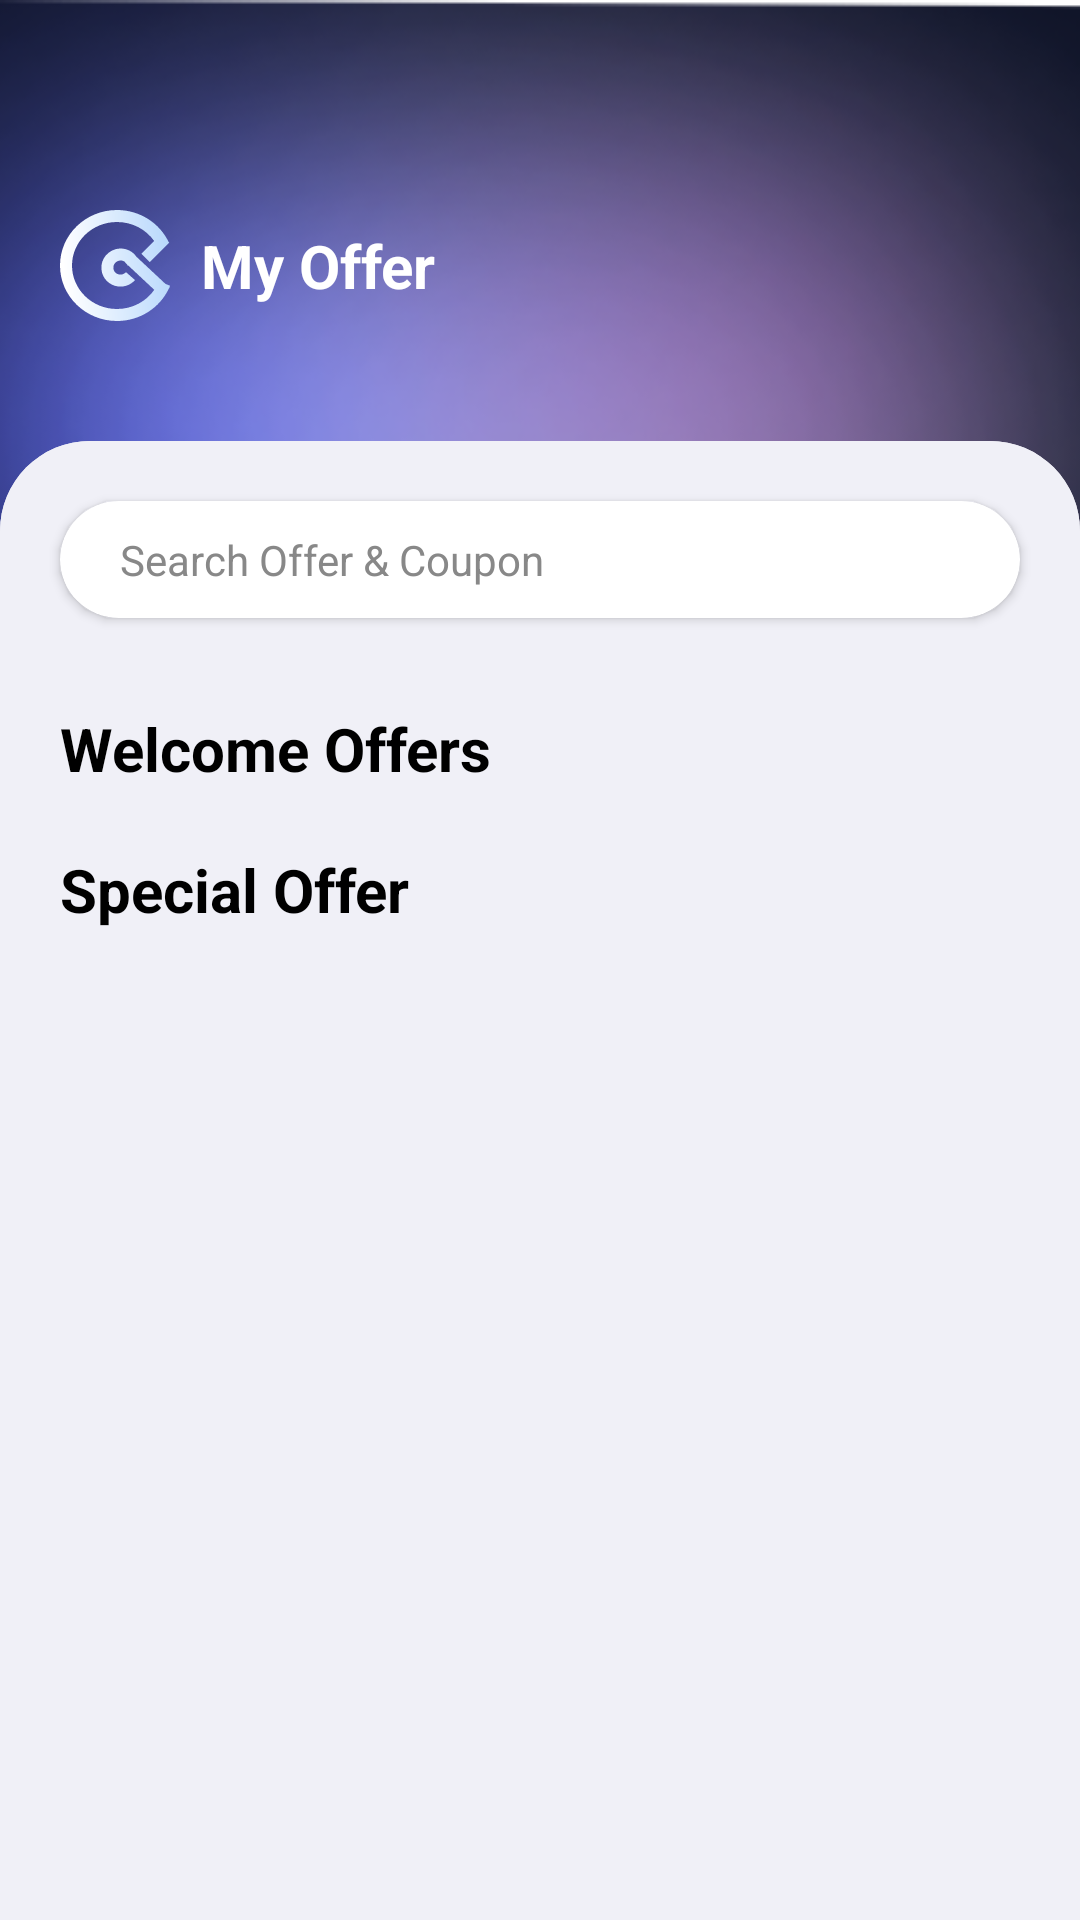

This screen was rendered from an Android layout file. Write that file and the resources it references.
<!-- AndroidManifest.xml: application theme Theme.QWASH -->
<!-- res/layout/fragment_frag__offers.xml -->
<?xml version="1.0" encoding="utf-8"?>
<RelativeLayout xmlns:android="http://schemas.android.com/apk/res/android"
    xmlns:app="http://schemas.android.com/apk/res-auto"
    xmlns:tools="http://schemas.android.com/tools"
    android:layout_width="match_parent"
    android:layout_height="match_parent"
    tools:context=".FragmentClass.Home">

    <ImageView
        android:layout_width="match_parent"
        android:layout_height="wrap_content"
        android:scaleType="centerCrop"
        android:src="@drawable/bg_main_header" />


    <RelativeLayout
        android:id="@+id/top"
        android:layout_width="match_parent"
        android:layout_height="wrap_content"
        android:layout_marginLeft="20dp"
        android:layout_marginTop="70dp"
        android:layout_marginRight="20dp">


        <LinearLayout
            android:layout_width="wrap_content"
            android:layout_height="wrap_content"
            android:layout_centerVertical="true"
            android:gravity="center_vertical"
            android:orientation="horizontal">

            <ImageView
                android:layout_width="wrap_content"
                android:layout_height="wrap_content"
                android:src="@drawable/ic_logo"
                />

            <TextView
                android:layout_width="wrap_content"
                android:layout_height="wrap_content"
                android:layout_marginLeft="10dp"
                android:text="My Offer"
                android:textColor="@color/white"
                android:textSize="20sp"
                android:textStyle="bold" />


        </LinearLayout>





    </RelativeLayout>

    <androidx.core.widget.NestedScrollView
        android:layout_width="match_parent"
        android:layout_height="match_parent"
        android:layout_below="@+id/top"
        android:background="@drawable/bg_body"
        android:fillViewport="true"
        android:layout_marginTop="40dp"
        >

        <LinearLayout
            android:layout_width="match_parent"
            android:layout_height="match_parent"
            android:background="@drawable/bg_body"
            android:orientation="vertical"
            >

            <androidx.cardview.widget.CardView
                android:layout_width="match_parent"
                android:layout_height="wrap_content"
                android:layout_margin="20dp"
                app:cardCornerRadius="20dp">

            <LinearLayout
                android:layout_width="match_parent"
                android:layout_height="wrap_content"
                android:orientation="horizontal"
                android:padding="10dp"
                android:layout_gravity="center|left"
                android:gravity="center|left"
                android:layout_marginLeft="10dp"
                >




                <ImageView
                    android:layout_width="wrap_content"
                    android:layout_height="wrap_content"
                    android:src="@drawable/ic_search"
                    app:tint="@android:color/darker_gray" />


                <TextView
                    android:layout_width="wrap_content"
                    android:layout_height="wrap_content"
                    android:text="Search Offer &amp; Coupon"
                    android:textColor="#888888"
                    android:textSize="14sp" />



            </LinearLayout>

            </androidx.cardview.widget.CardView>


            <RelativeLayout
                android:layout_width="match_parent"
                android:layout_height="wrap_content"
                android:layout_margin="10dp">

                <TextView
                    android:layout_width="wrap_content"
                    android:layout_height="wrap_content"
                    android:layout_marginLeft="10dp"
                    android:text="Welcome Offers"
                    android:textSize="20sp"
                    android:textStyle="bold"
                    android:textColor="@color/black"
                    />




            </RelativeLayout>

            <androidx.recyclerview.widget.RecyclerView
                android:id="@+id/WelcomerecyclerView"
                android:layout_width="wrap_content"
                android:layout_height="wrap_content" />




            <RelativeLayout
                android:layout_width="match_parent"
                android:layout_height="wrap_content"
                android:layout_margin="10dp">

                <TextView
                    android:layout_width="wrap_content"
                    android:layout_height="wrap_content"
                    android:layout_marginLeft="10dp"
                    android:text="Special Offer"
                    android:textSize="20sp"
                    android:textStyle="bold"
                    android:textColor="@color/black"

                    />




            </RelativeLayout>

            <androidx.recyclerview.widget.RecyclerView
                android:id="@+id/recyclerViews"
                android:layout_width="match_parent"
                android:layout_height="wrap_content" />


        </LinearLayout>


    </androidx.core.widget.NestedScrollView>


</RelativeLayout>
<!-- resources referenced by this layout -->
<resources>
  <color name="black">#FF000000</color>
  <color name="white">#FFFFFFFF</color>
  <!-- drawable bg_body (drawable) -->
  <?xml version="1.0" encoding="utf-8"?>
  <shape xmlns:android="http://schemas.android.com/apk/res/android"
      android:shape="rectangle"
      >
  
      <gradient
          android:startColor="#F0F0F7"
          android:endColor="#F0F0F7"
          />
  
      <corners
  
          android:topLeftRadius="30dp"
          android:topRightRadius="30dp"
          />
  
  
  
  
  </shape>
  <!-- drawable bg_main_header: png bitmap (drawable, 61075 bytes) -->
  <!-- drawable ic_logo (drawable) -->
  <vector xmlns:aapt="http://schemas.android.com/aapt" xmlns:android="http://schemas.android.com/apk/res/android" android:autoMirrored="true" android:height="37dp" android:viewportHeight="37" android:viewportWidth="37" android:width="37dp">
        
      <path android:pathData="M19,0C26.633,0 33.242,4.39 36.26,10.76L36.414,10.914L29.914,17.414L27.086,14.586L31.372,10.299C28.675,6.505 24.151,4 19,4C10.659,4 4,10.548 4,18.5C4,26.452 10.659,33 19,33C24.189,33 28.74,30.457 31.43,26.617L22.707,18.464L22.508,18.521C22.469,18.386 22.416,18.257 22.354,18.135L21.634,17.461L21.728,17.36C21.146,16.896 20.344,16.702 19.542,16.933C18.236,17.308 17.524,18.636 17.873,19.854C18.223,21.072 19.531,21.817 20.838,21.442C21.311,21.307 21.705,21.046 22,20.712L24.999,23.359C24.212,24.251 23.167,24.935 21.943,25.287C18.567,26.257 15.004,24.353 14.028,20.958C13.053,17.563 15.062,14.059 18.438,13.089C21.145,12.311 23.972,13.382 25.489,15.589L35.157,24.627L36.696,25.246C36.617,25.444 36.533,25.639 36.446,25.833L36.541,25.921L36.272,26.207C33.262,32.595 26.645,37 19,37C8.563,37 0,28.773 0,18.5C0,8.227 8.563,0 19,0Z">
              
          <aapt:attr name="android:fillColor">
                    
              <gradient android:endX="38.5" android:endY="19.5" android:startX="1.5" android:startY="23.5" android:type="linear">
                          
                  <item android:color="#FFFFFFFF" android:offset="0"/>
                          
                  <item android:color="#FFB6D7FC" android:offset="1"/>
                        
              </gradient>
                  
          </aapt:attr>
            
      </path>
      
  </vector>
  <style name="Theme.QWASH" parent="Theme.MaterialComponents.Light.NoActionBar">
  
          <item name="android:windowIsTranslucent">true</item>
  
  
      </style>
</resources>
